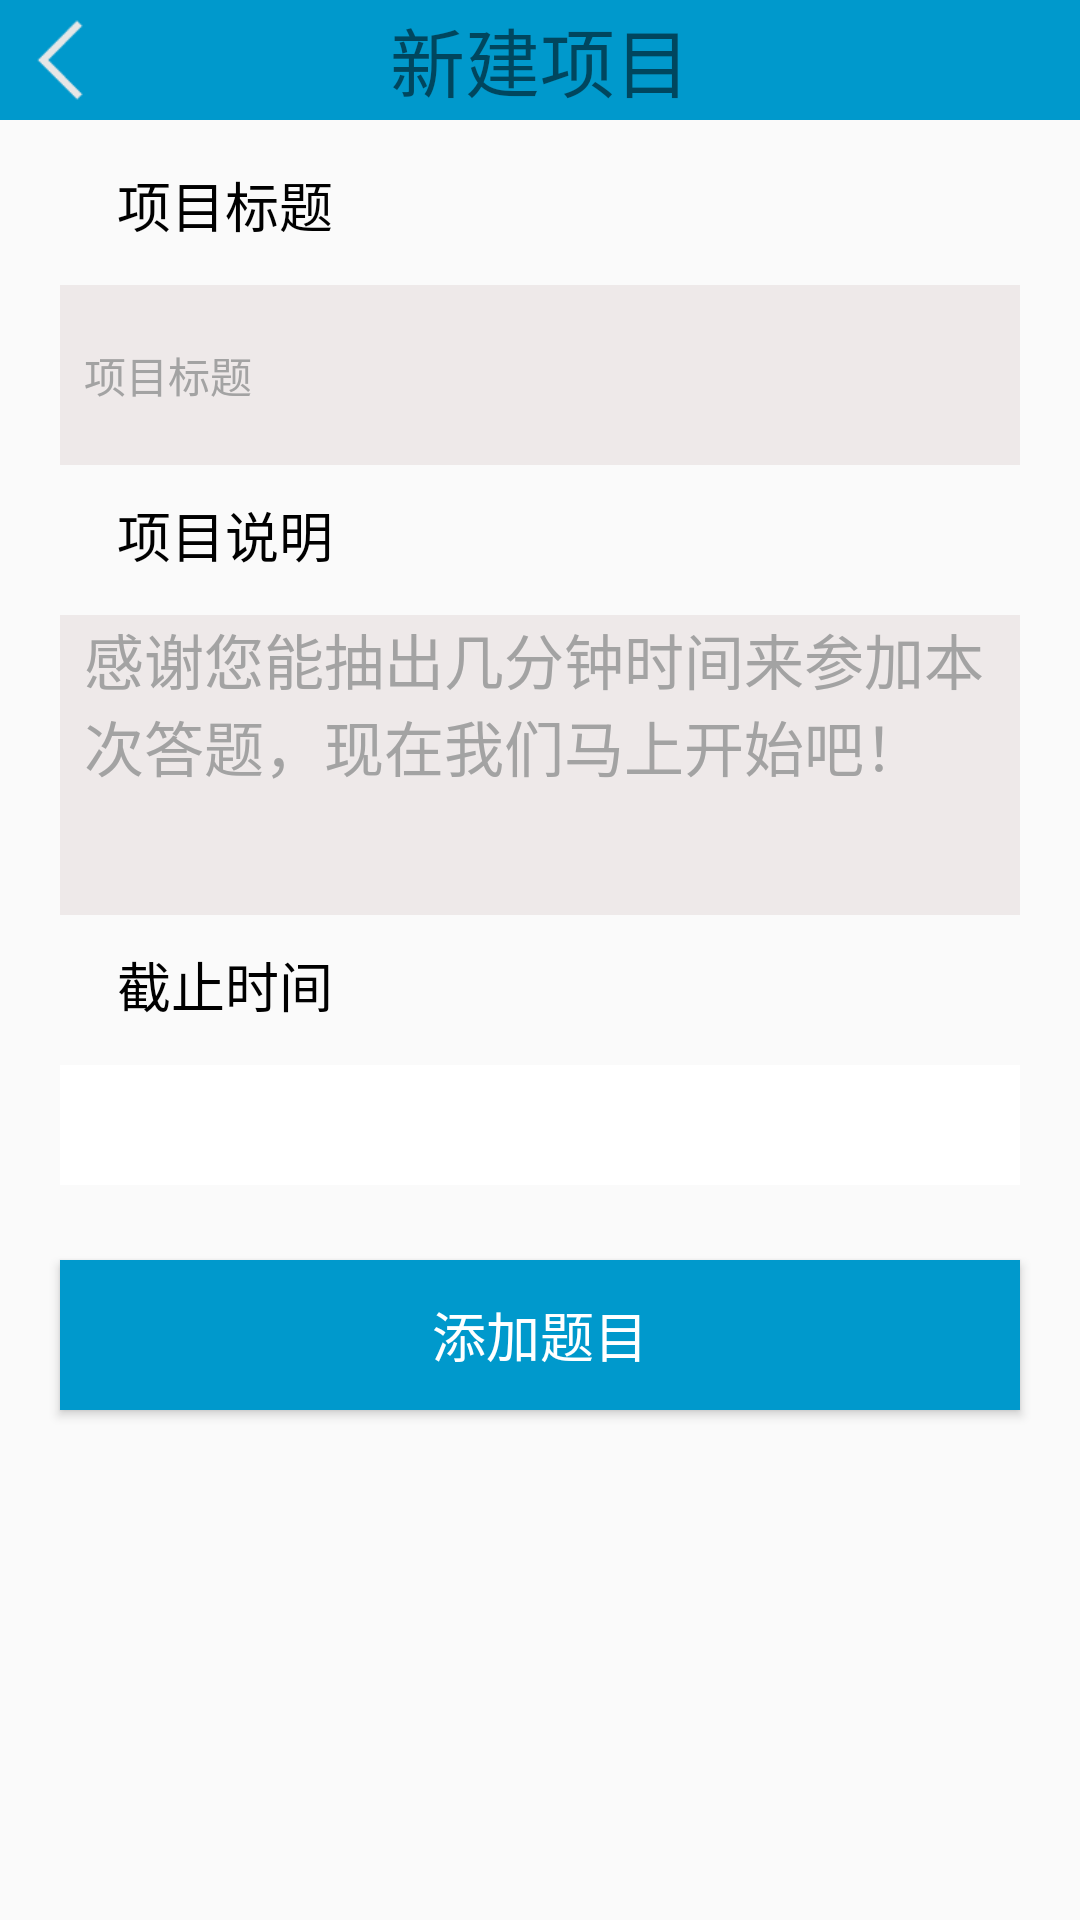

The Android layout XML behind this screen, and the referenced resources:
<!-- AndroidManifest.xml: activity theme AppTheme.NoActionBar -->
<!-- res/layout/activity_new_project.xml -->
<?xml version="1.0" encoding="utf-8"?>
<RelativeLayout
    xmlns:android="http://schemas.android.com/apk/res/android"
    android:id="@+id/new_project"
    android:layout_width="match_parent"
    android:layout_height="match_parent"
    android:background="@android:color/transparent">

    <RelativeLayout
        android:layout_width="match_parent"
        android:layout_height="40dp"
        android:layout_alignParentTop="true"
        android:background="@android:color/holo_blue_dark">
        <TextView
            android:layout_width="match_parent"
            android:layout_height="40dp"
            android:text="新建项目"
            android:textSize="25sp"
            android:gravity="center"
            android:background="@android:color/holo_blue_dark" />
        <ImageView
            android:id="@+id/new_project_back"
            android:layout_width="30dp"
            android:layout_height="30dp"
            android:background="@drawable/iv_back"
            android:layout_marginTop="5dp"
            android:layout_marginLeft="5dp"/>
    </RelativeLayout>
    <TextView
        android:id="@+id/project_title"
        android:layout_width="150dp"
        android:layout_height="40dp"
        android:layout_marginTop="50dp"
        android:layout_weight="1"
        android:gravity="center_horizontal"
        android:padding="5dp"
        android:text="项目标题"
        android:textColor="@android:color/black"
        android:textSize="18sp" />
    <EditText
        android:id="@+id/et_project_name"
        android:layout_width="fill_parent"
        android:layout_height="60dp"
        android:layout_marginTop= "95dp"
        android:layout_marginLeft="20dp"
        android:layout_marginRight= "20dp"
        android:layout_gravity="center_horizontal"
        android:background="#EEE9E9"
        android:drawablePadding="10dp"
        android:paddingLeft="8dp"
        android:gravity="center_vertical"
        android:hint="项目标题"
        android:singleLine="true"
        android:textColor= "#000000"
        android:textColorHint="#a3a3a3"
        android:textSize="14sp"/>
    <TextView
        android:id="@+id/project_direction"
        android:layout_width="150dp"
        android:layout_height="40dp"
        android:layout_marginTop="160dp"
        android:layout_weight="1"
        android:gravity="center_horizontal"
        android:padding="5dp"
        android:text="项目说明"
        android:textColor="@android:color/black"
        android:textSize="18sp" />

    <EditText
        android:id="@+id/new_direction_content"
        android:layout_width="fill_parent"
        android:layout_height="100dp"
        android:layout_gravity="center_horizontal"
        android:layout_marginLeft="20dp"
        android:layout_marginTop="205dp"
        android:layout_marginRight="20dp"
        android:background="#EEE9E9"
        android:drawablePadding="10dp"
        android:gravity="left"
        android:hint="感谢您能抽出几分钟时间来参加本次答题，现在我们马上开始吧！"
        android:paddingLeft="8dp"
        android:textColor="#000000"
        android:textColorHint="#a3a3a3"
        android:textSize="20sp" />
    <TextView
        android:id="@+id/star_time"
        android:layout_width="150dp"
        android:layout_height="40dp"
        android:layout_marginTop="310dp"
        android:layout_weight="1"
        android:gravity="center_horizontal"
        android:padding="5dp"
        android:text="截止时间"
        android:textColor="@android:color/black"
        android:textSize="18sp" />
    <LinearLayout
        android:id="@+id/ll_date"
        android:layout_width="match_parent"
        android:layout_height="40dp"
        android:layout_marginTop="355dp"
        android:layout_marginLeft="20dp"
        android:layout_marginRight="20dp"
        android:background="@color/current_time_bg"
        android:gravity="center_vertical"
        android:orientation="horizontal">

        <TextView
            android:id="@+id/tv_selected_date"
            android:layout_width="match_parent"
            android:layout_height="match_parent"
            android:background="@null"
            android:gravity="center"
            android:textColor="@color/selected_time_text"
            android:textSize="15sp" />

    </LinearLayout>

    <Button
        android:id="@+id/btn_add_question"
        android:layout_width="fill_parent"
        android:layout_height="50dp"
        android:layout_gravity="center_horizontal"
        android:layout_marginLeft="20dp"
        android:layout_marginTop="420dp"
        android:layout_marginRight="20dp"
        android:background="@android:color/holo_blue_dark"
        android:text="添加题目"
        android:textColor="@android:color/white"
        android:textSize="18sp" />
    </RelativeLayout>
<!-- resources referenced by this layout -->
<resources>
  <color name="current_time_bg">#FFFFFF</color>
  <color name="selected_time_text">#57C5E8</color>
  <!-- drawable iv_back: png bitmap (drawable, 289 bytes) -->
  <style name="AppTheme.NoActionBar">
          <item name="windowActionBar">false</item>
          <item name="windowNoTitle">true</item>
      </style>
</resources>
